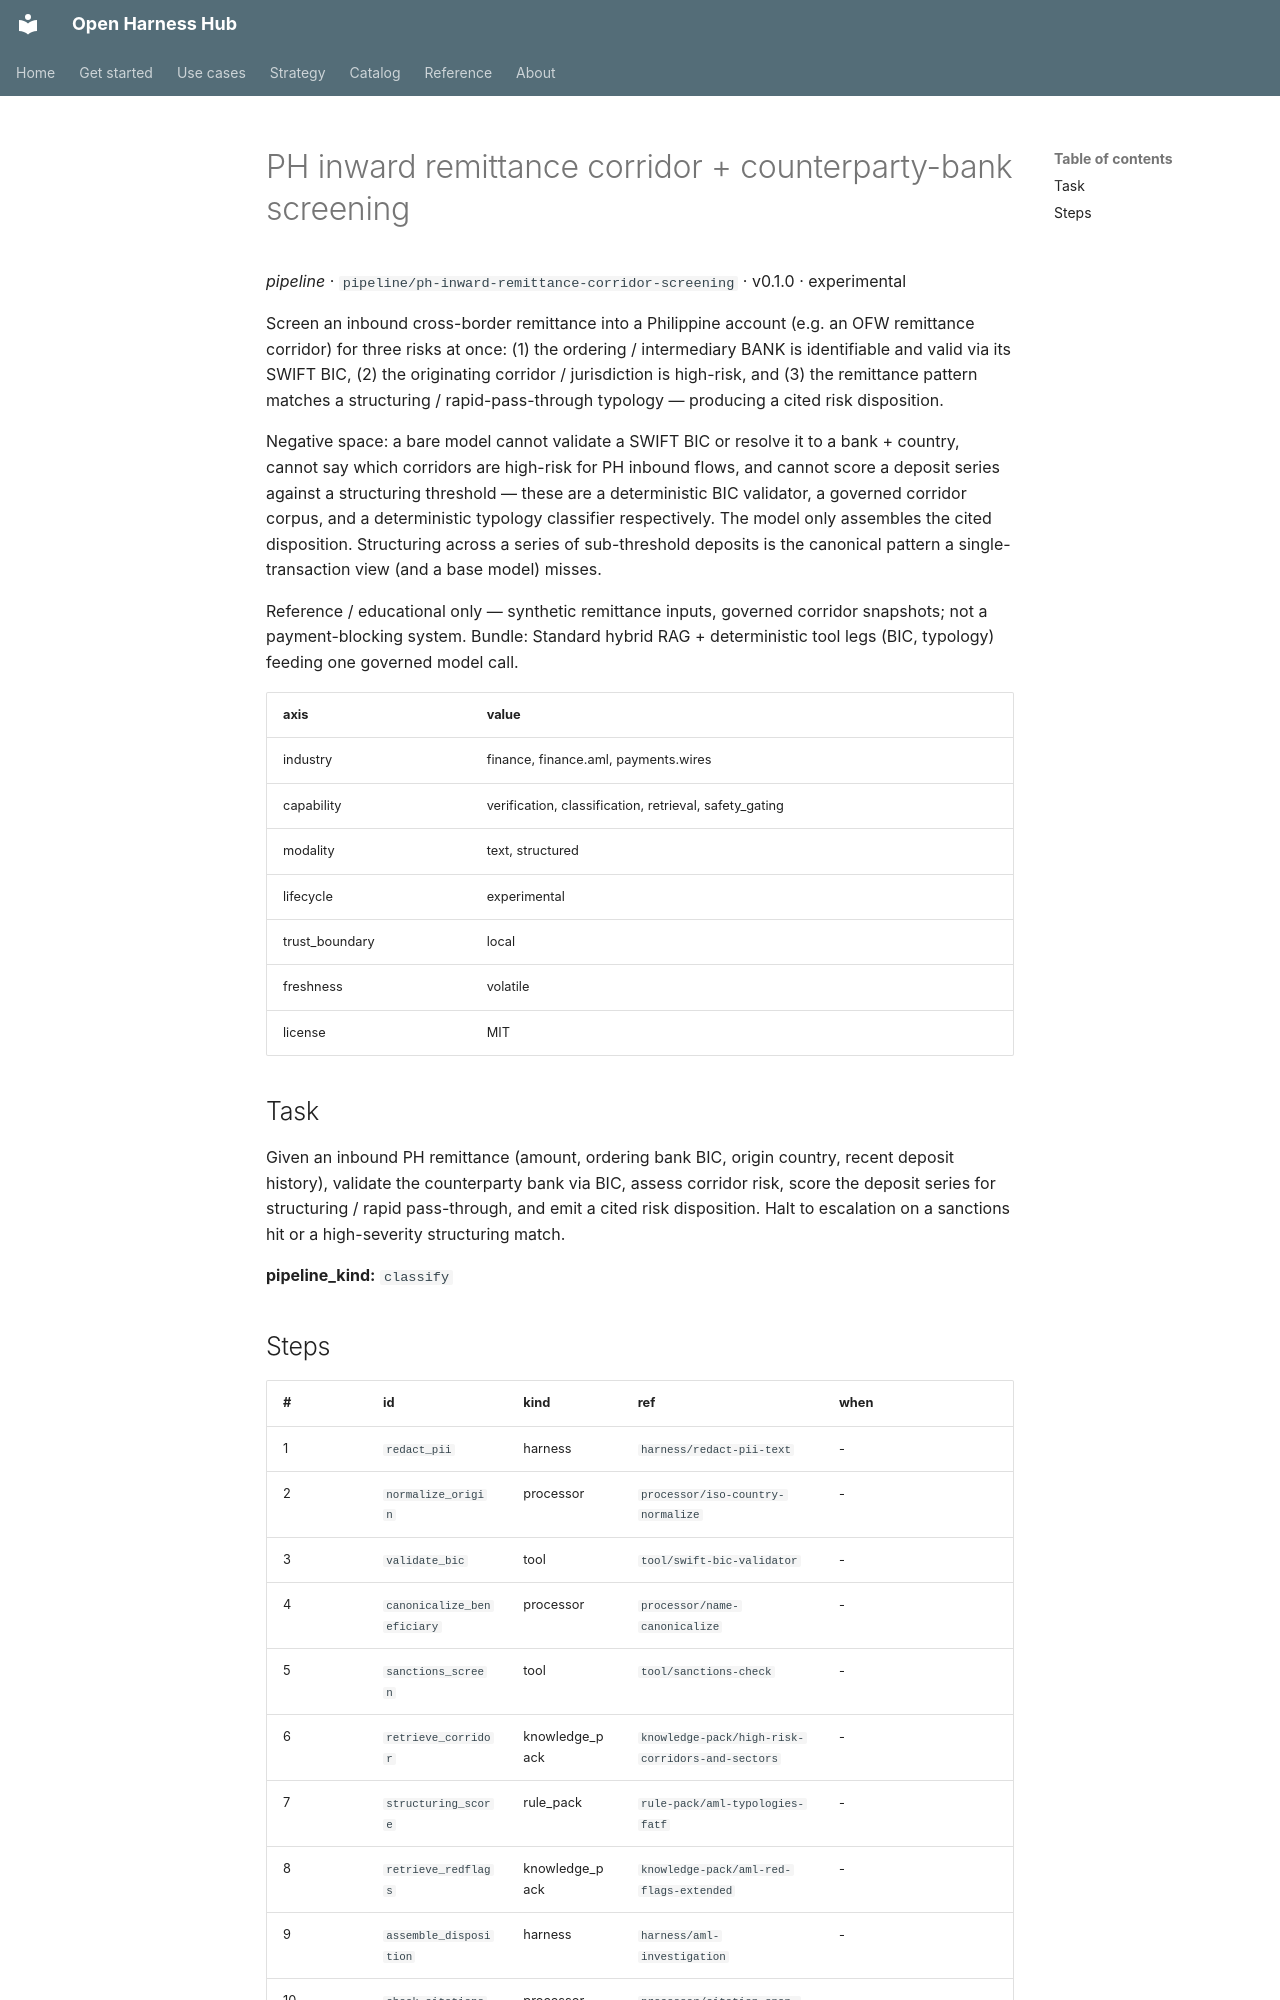

repository: Amarel-Taylor-Scott/open-harness-hub · page: catalog/pipeline_ph-inward-remittance-corridor-screening/index.html · generator: mkdocs

# PH inward remittance corridor + counterparty-bank screening

*pipeline* · `pipeline/ph-inward-remittance-corridor-screening` · v0.1.0 · experimental

Screen an inbound cross-border remittance into a Philippine account
(e.g. an OFW remittance corridor) for three risks at once: (1) the
ordering / intermediary BANK is identifiable and valid via its SWIFT
BIC, (2) the originating corridor / jurisdiction is high-risk, and
(3) the remittance pattern matches a structuring / rapid-pass-through
typology — producing a cited risk disposition.

Negative space: a bare model cannot validate a SWIFT BIC or resolve it
to a bank + country, cannot say which corridors are high-risk for PH
inbound flows, and cannot score a deposit series against a structuring
threshold — these are a deterministic BIC validator, a governed
corridor corpus, and a deterministic typology classifier respectively.
The model only assembles the cited disposition. Structuring across a
series of sub-threshold deposits is the canonical pattern a single-
transaction view (and a base model) misses.

Reference / educational only — synthetic remittance inputs, governed
corridor snapshots; not a payment-blocking system. Bundle: Standard
hybrid RAG + deterministic tool legs (BIC, typology) feeding one
governed model call.

| axis | value |
|---|---|
| industry | finance, finance.aml, payments.wires |
| capability | verification, classification, retrieval, safety_gating |
| modality | text, structured |
| lifecycle | experimental |
| trust_boundary | local |
| freshness | volatile |
| license | MIT |



## Task

Given an inbound PH remittance (amount, ordering bank BIC, origin
country, recent deposit history), validate the counterparty bank via
BIC, assess corridor risk, score the deposit series for structuring /
rapid pass-through, and emit a cited risk disposition. Halt to
escalation on a sanctions hit or a high-severity structuring match.

**pipeline_kind:** `classify`
